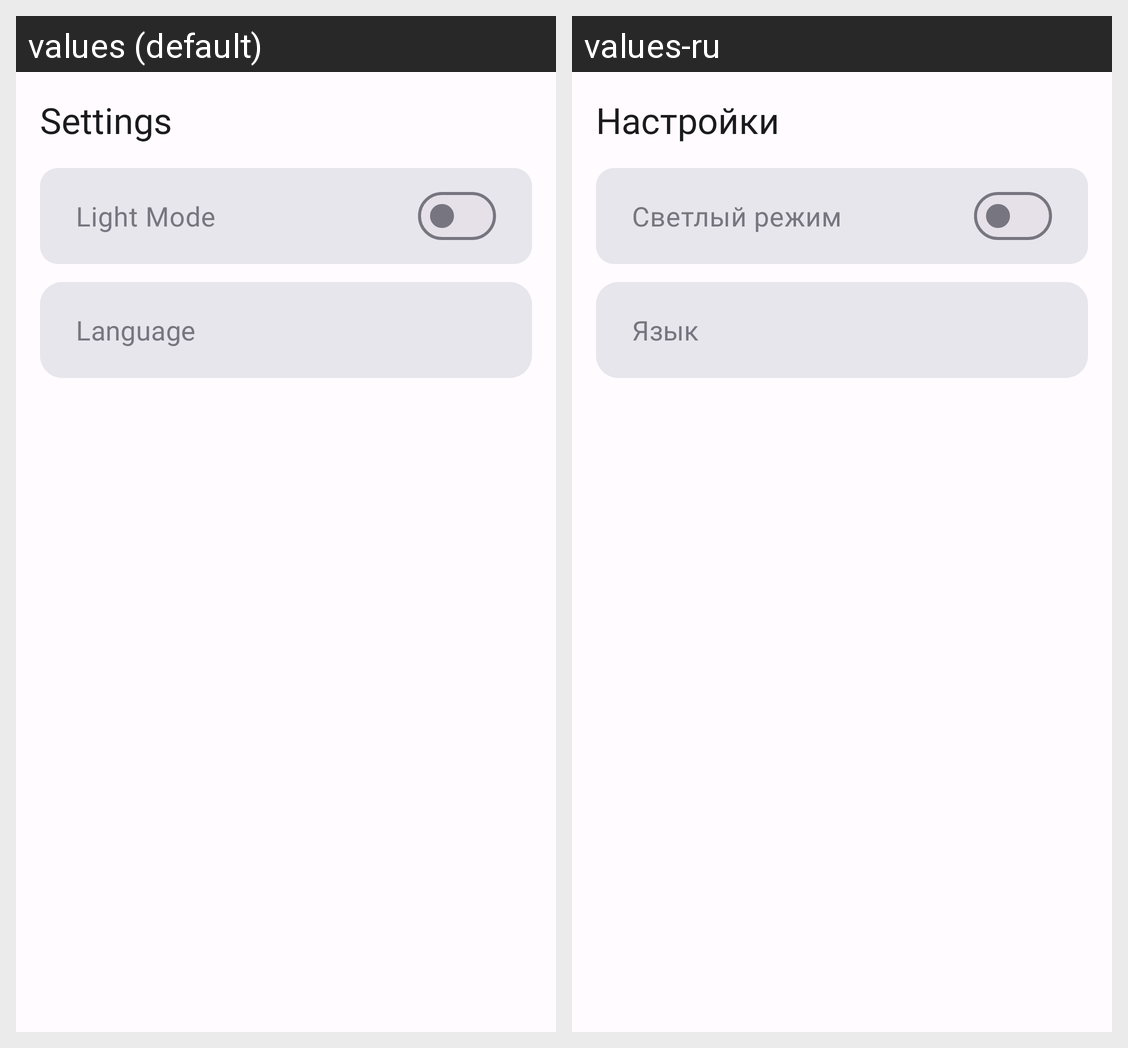

The Android screen above is rendered under two locales of the same app. Produce the string resources it draws, with the default and per-locale values.
Android screen res/layout/fragment_settings.xml rendered under 2 locales, left to right: values (default), values-ru. Device: Nexus 5 (rendered at 1080×1920; each locale shown at half size, 540×960, under a caption strip naming it); theme Base.Theme.NewsWave.
Strings drawn on this screen, with the default value and each locale's value (text and hints the layout hard-codes, and strings that could not be matched under every locale, appear in the picture but are not listed):

settings_title
  values: Settings
  values-ru: Настройки

text_light_mode
  values: Light Mode
  values-ru: Светлый режим

text_language
  values: Language
  values-ru: Язык
